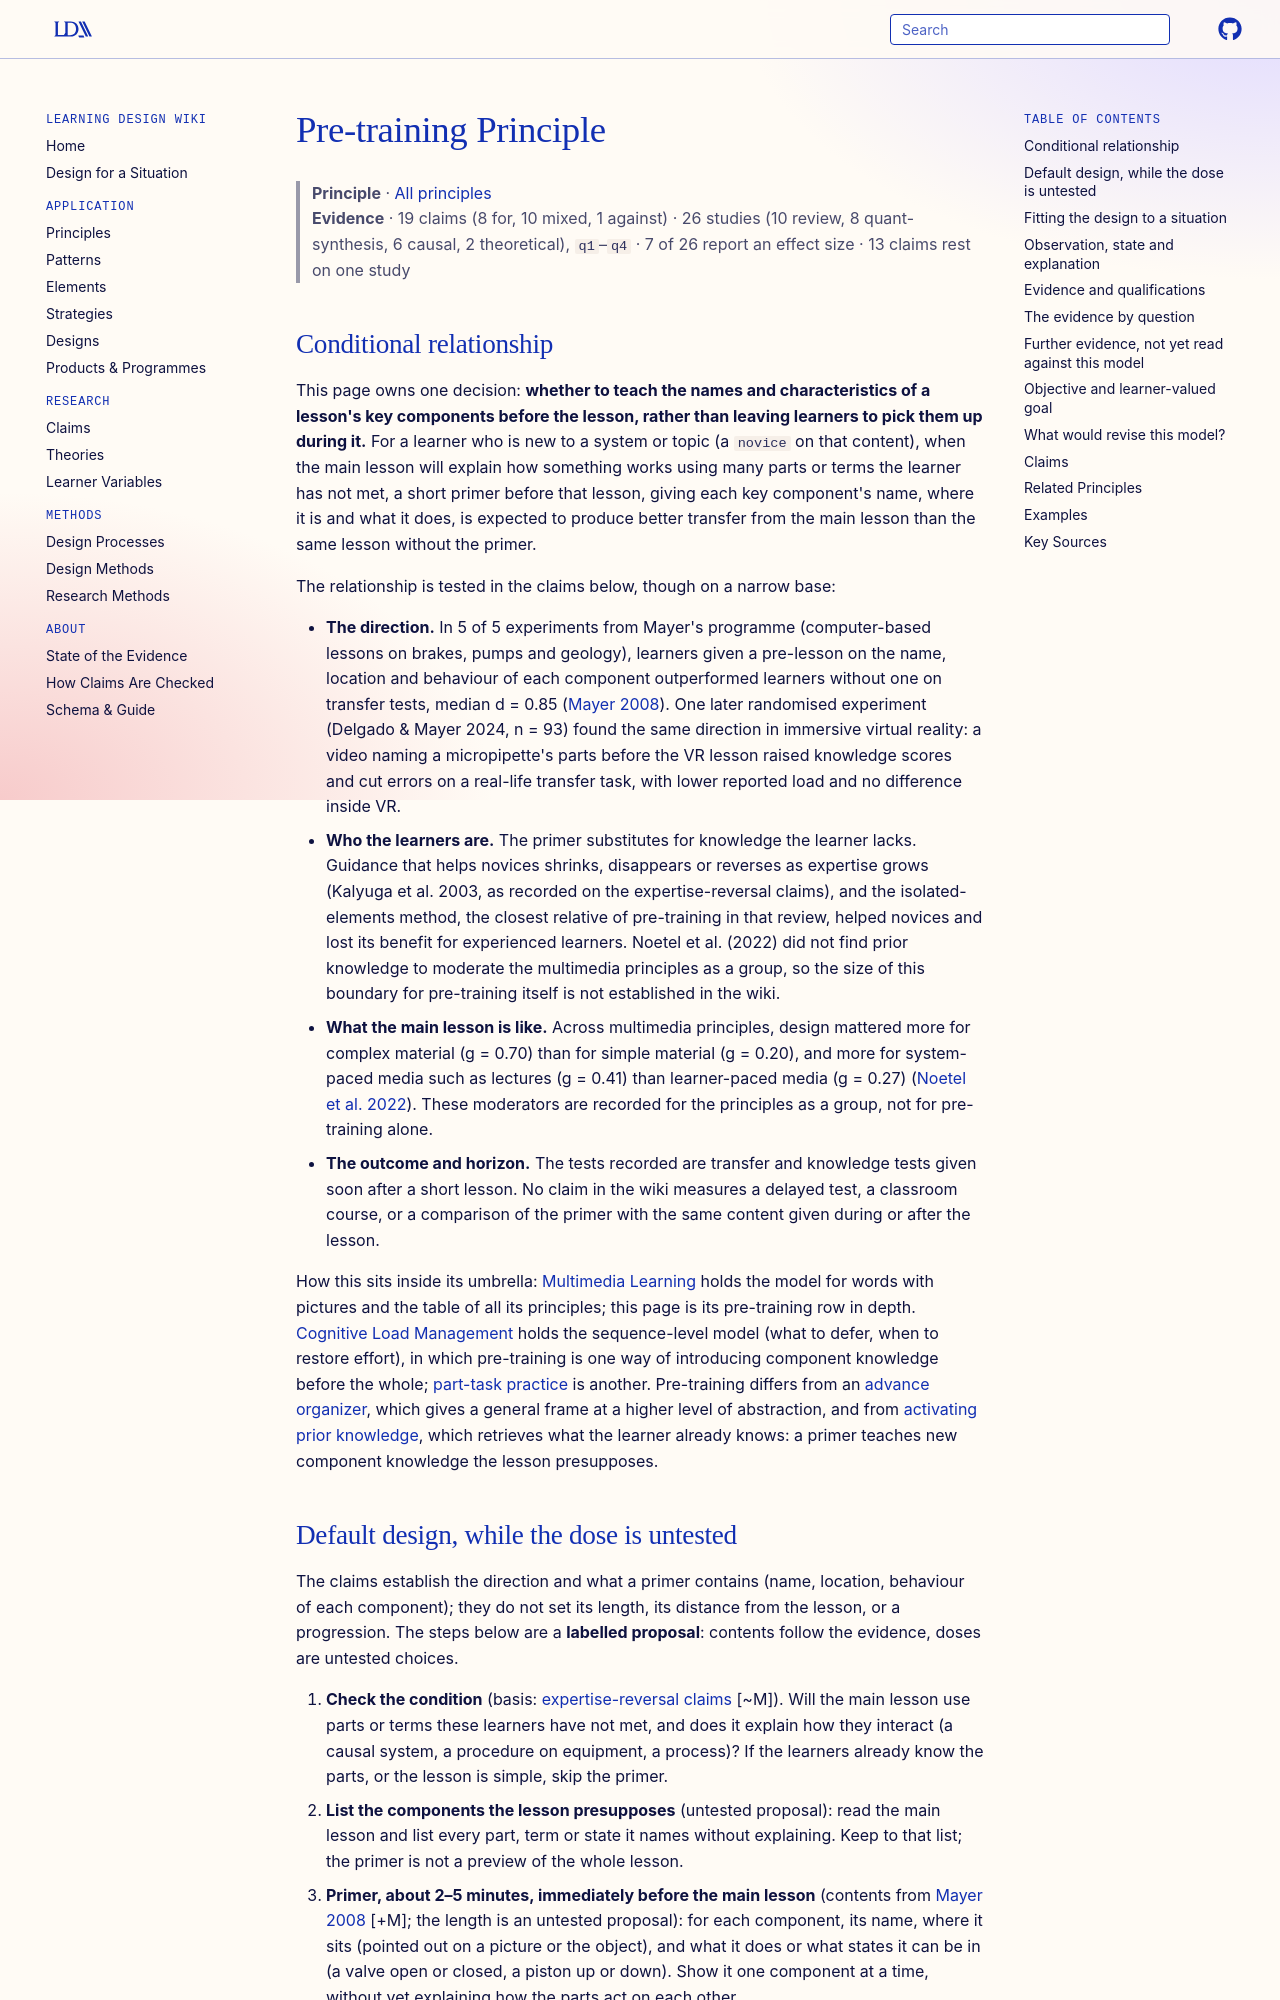

repository: Learning-Design-Alliance/learning-wiki · page: principles/pretraining/index.html · generator: mkdocs

---
type: principle
id: pretraining
title: Pre-training Principle
description: "For learners new to a system or topic whose main lesson will use many unfamiliar parts or terms, a short primer giving the name, location and behaviour of each key component before that lesson is expected to improve transfer from it over the same lesson without a primer; claims in the wiki test this (Mayer's 5 of 5 experiments, median d = 0.85, and one VR experiment), bounded by prior knowledge, the complexity and pacing of the main lesson, and short lab tests."
canonical: true
status: review
generated:
  by: claude/unspecified
  at: 2026-10-14
sources:
  - id: mayer-2008
    resource: "https://doi.org/10.1037/0003-066x.63.8.760"
    title: "Mayer, R. E. (2008). Applying the Science of Learning: Evidence-Based Principles for the Design of Multimedia Instruction. *American Psychologist*"
    author: "Mayer, R. E"
  - id: delgado-mayer-2024
    resource: "https://doi.org/10.1111/jcal.13099"
    title: "Delgado, C. Y., & Mayer, R. E. (2024). Implementing Pretraining to Optimise Learning in Immersive Virtual Reality. *Journal of Computer Assisted Learning, 41*(1)"
    author: "Delgado, C. Y., & Mayer, R. E"
  - id: noetel-et-al-2022
    resource: "https://doi.org/10.3102/00346543211052329"
    title: "Noetel, M., Griffith, S., Delaney, O., Harris, N. R., Sanders, T., Parker, P., del Pozo Cruz, B., & Lonsdale, C. (2022). Multimedia design for learning: An overview of reviews with meta-meta-analysis. *Review of Educational Research, 92*(3), 413–454"
    author: "Noetel, M., Griffith, S., Delaney, O., Harris, N. R., Sanders, T., Parker, P., del Pozo Cruz, B., & Lonsdale, C"
  - id: kalyuga-et-al-2003
    resource: "https://doi.org/10.1207/s15326985ep3801_4"
    title: "Kalyuga, S., Ayres, P., Chandler, P., & Sweller, J. (2003). The expertise reversal effect. *Educational Psychologist, 38*(1), 23–31"
    author: "Kalyuga, S., Ayres, P., Chandler, P., & Sweller, J"
  - id: pollock-et-al-2002
    resource: "https://doi.org/10.1016/S0959-4752(01)00016-0"
    title: "Pollock, E., Chandler, P., & Sweller, J. (2002). Assimilating complex information. *Learning and Instruction, 12*(1), 61–86"
    author: "Pollock, E., Chandler, P., & Sweller, J"
  - id: ceballos-nutta-2022
    resource: "https://eric.ed.gov/?id=EJ1380081"
    title: "Ceballos, M., & Nutta, J. W. (2022). Emergent bilinguals and multimedia instructional design: Applying the science of learning principles to dual language instruction. *Education Leadership Review, 23*(1)"
    author: "Ceballos, M., & Nutta, J. W"
---

# Pre-training Principle

> **Principle** · [All principles](index.md)
> **Evidence** · 19 claims (8 for, 10 mixed, 1 against) · 26 studies (10 review, 8 quant-synthesis, 6 causal, 2 theoretical), `q1`–`q4` · 7 of 26 report an effect size · 13 claims rest on one study
